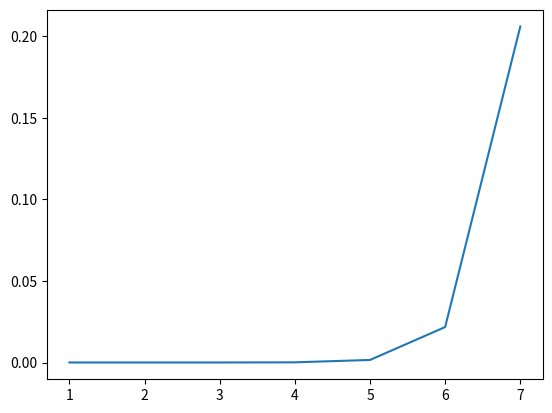

The matplotlib source for this figure:
import time
import matplotlib.pyplot as plt
def seven(day): # 7がつく数字の判定 O(log n)
    day = list(str(day))
    day = [int(v) for v in day]
    if 7 in day:
        return True
    else:
        return False

def fuga0(day): # 各桁(10**n) の7がつく数字の数をカウントする
    day = list(str(day))
    day = [int(v) for v in day]
    hoge = [0] * len(day)
    digit = 0 # 今処理している桁
    for i in range(len(day)): # 漸化式での実装(10**nまでの7がつく数字の数 = 10**(n-1) + 10**(n-1)までの7がつく数字の数 * 9) 
        if i != 0:
            hoge[-(i+1)] = int(10**(digit-1)) + hoge[-i] * 9
        digit += 1
    return hoge

def fuga(day): # 各桁(10** n) の7がつく数字の数をカウントする(よりシンプル)
    day = list(str(day))
    day = [int(v) for v in day]
    hoge = [0] * len(day)
    digit = 0 # 今処理している桁
    for i in range(len(day)): # 場合の数を使う実装(10**nまでの7がつく数字の数 = 全体(10**n) - どの桁にも7がつかない数字の数(9**n))
        if i != 0:
            hoge[-(i+1)] = int(10**(digit)) - int(9**(digit))
        digit += 1
    return hoge

def cntseven(day): # dayまでの7がつく数字の数をカウントする
    ans = 0
    hoge = fuga(day) # 各桁(10** n) の7がつく数字の数をカウント
    day = list(str(day))
    day = [int(v) for v in day]
    flag = False # 桁に7がつくフラグ
    
    digit = len(day)
    for i in range(len(day)):
        d = day[i]
        digit -= 1

        if flag: # 1度でも7がつく桁があれば、それ以降の数字分7がつく数字があるので足して終了
            ans += int(''.join(map(str, day[i:]))) + 1
            break
        elif i == len(day) - 1: # 1桁目ならば、7以上なら +1
            if d >= 7:
                ans += 1
        else: # それ以外なら
            if d == 7: # 7ならフラグを立てその桁の7がつく数字の数 * 桁の数字 を足す
                flag = True
                ans += d * hoge[i]
            elif d < 7: # 7未満ならその桁の7がつく数字の数 * 桁の数字 を足す
                ans += d * hoge[i]
            else: # 8以上ならその桁の7がつく数字の数 * (桁の数字-1) + 10**digit を足す
                ans += (d-1) * hoge[i] + int(10**digit)

    return ans

x = [i for i in range(1,8)]
y = []
for i in x:
    time_sta = time.perf_counter()

    a, b, n = 1,1,int(10**i)
    point = 0
    day0 = n // a # 大体の日数のあたりをつける
    hoge = fuga(day0)
    ratio = hoge[0] / 10 ** (len(list(str(hoge[0])))) # 大体の日数から7のつく日の割合を計算

    day = int(n / (a + b * ratio)) # 7のつく日の割合からより正確な日数のあたりをつける

    point = a * (day + 1) + b * cntseven(day) # その時のポイントを計算

    if point < n: # 目標より低かったら1日ずつ加算
        while True:
            day += 1
            point += a
            if seven(day):
                point += b
            if point >= n:
                break

    else: # 目標より高かったら1日ずつ減算
        while True:
            day -= 1
            point -= a
            if seven(day):
                point -= b
            if point == n:
                break
            elif point < n:
                day += 1
                break

    time_end = time.perf_counter()
    d = time_end- time_sta
    y.append(d)
    print(d)

plt.figure()
plt.plot(x, y)
plt.show()